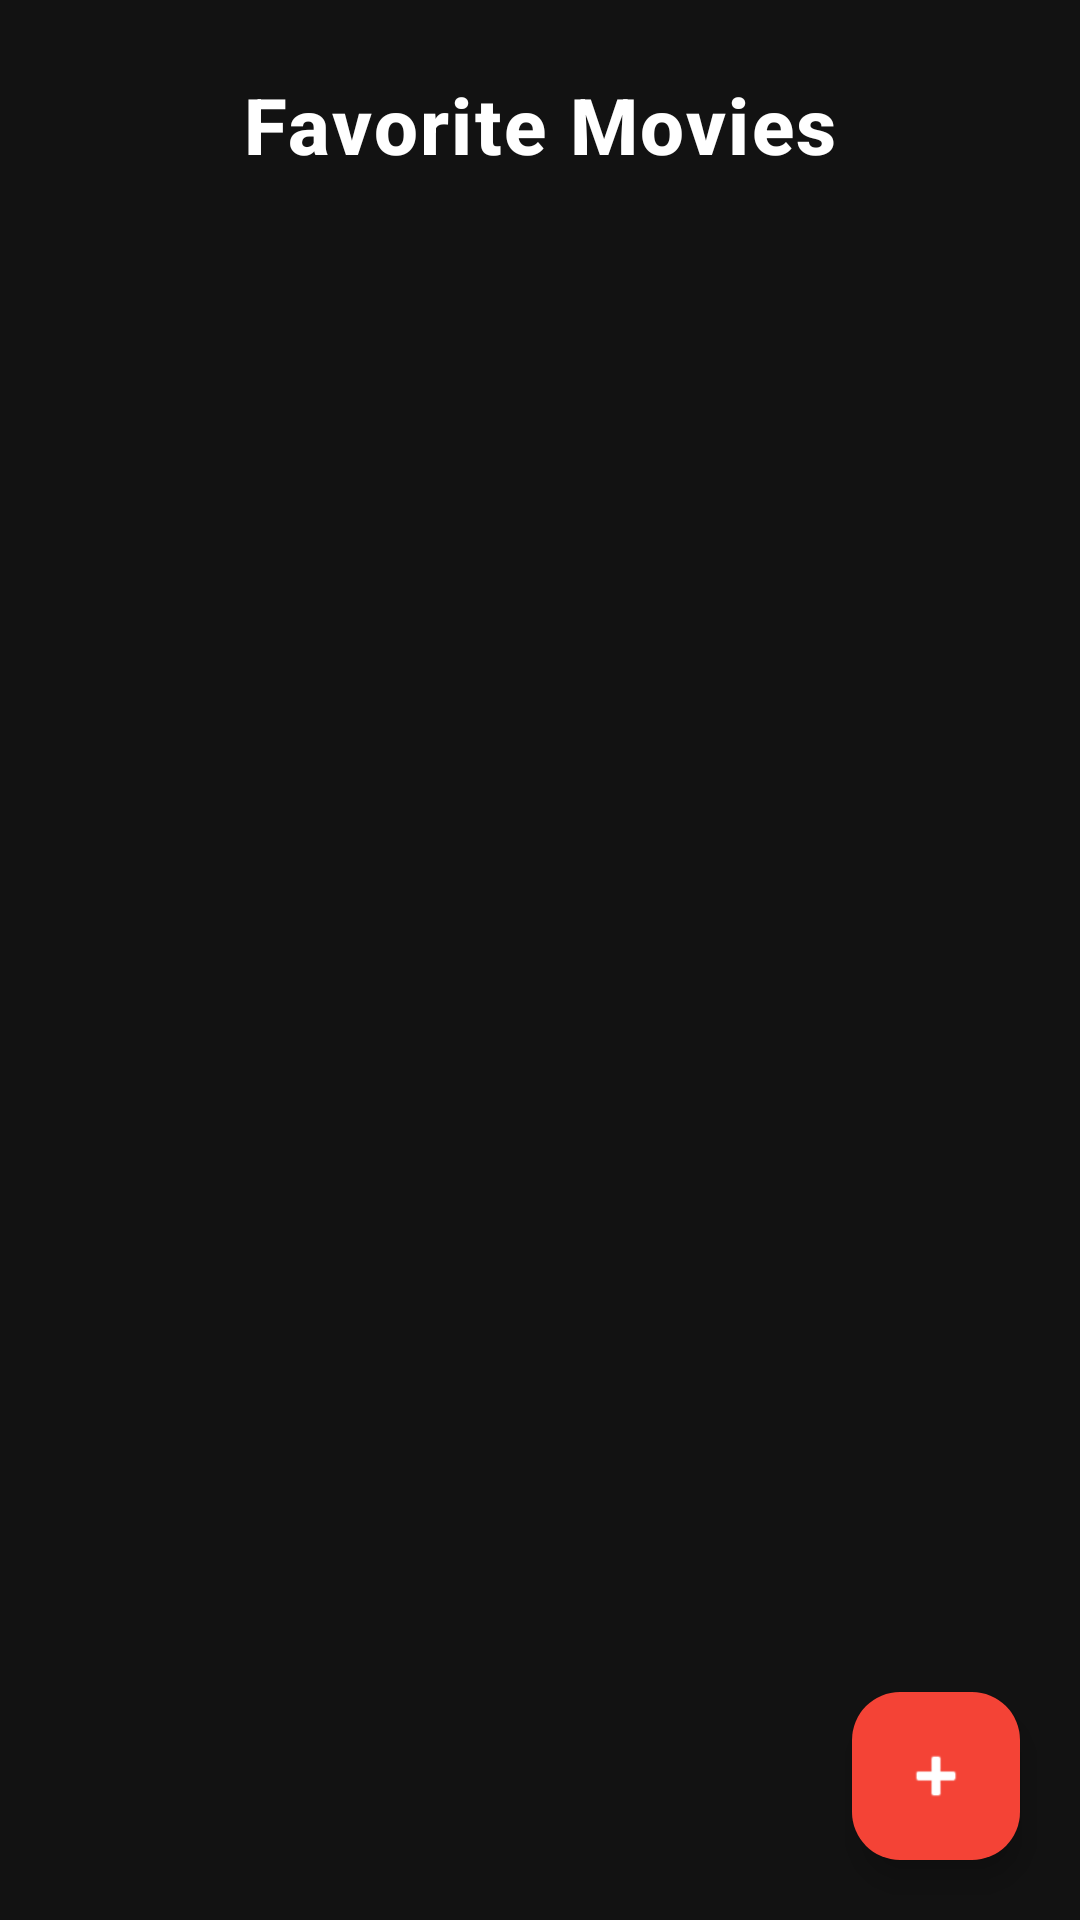

Reconstruct the res/layout file that produces this screen, plus the resources it refers to.
<!-- AndroidManifest.xml: application theme Theme.AssignTwo -->
<!-- res/layout/activity_favorite_movie_list.xml -->
<?xml version="1.0" encoding="utf-8"?>
<androidx.constraintlayout.widget.ConstraintLayout
    xmlns:android="http://schemas.android.com/apk/res/android"
    xmlns:app="http://schemas.android.com/apk/res-auto"
    android:layout_width="match_parent"
    android:layout_height="match_parent"
    android:background="@color/background">

    
    <TextView
        android:id="@+id/tvTitle"
        android:layout_width="wrap_content"
        android:layout_height="wrap_content"
        android:text="Favorite Movies"
        android:textSize="26sp"
        android:textStyle="bold"
        android:textColor="@color/white"
        android:letterSpacing="0.03"
        android:fontFamily="sans-serif-medium"
        app:layout_constraintTop_toTopOf="parent"
        app:layout_constraintStart_toStartOf="parent"
        app:layout_constraintEnd_toEndOf="parent"
        android:layout_marginTop="24dp" />

    
    <androidx.recyclerview.widget.RecyclerView
        android:id="@+id/recyclerViewFavorite"
        android:layout_width="0dp"
        android:layout_height="0dp"
        android:clipToPadding="false"
        android:padding="12dp"
        app:layout_constraintTop_toBottomOf="@id/tvTitle"
        app:layout_constraintBottom_toBottomOf="parent"
        app:layout_constraintStart_toStartOf="parent"
        app:layout_constraintEnd_toEndOf="parent" />

    
    <com.google.android.material.floatingactionbutton.FloatingActionButton
        android:id="@+id/btnAddMovie"
        android:layout_width="wrap_content"
        android:layout_height="wrap_content"
        android:layout_margin="20dp"
        android:contentDescription="Add Movie"
        android:src="@android:drawable/ic_input_add"
        app:backgroundTint="@color/red"
        app:tint="@android:color/white"
        app:layout_constraintBottom_toBottomOf="parent"
        app:layout_constraintEnd_toEndOf="parent" />

</androidx.constraintlayout.widget.ConstraintLayout>
<!-- resources referenced by this layout -->
<resources>
  <color name="background">#121212</color>
  <color name="red">#F44336</color>
  <color name="white">#FFFFFF</color>
  <style name="Theme.AssignTwo" parent="Theme.Material3.DayNight.NoActionBar">
          
      </style>
</resources>
